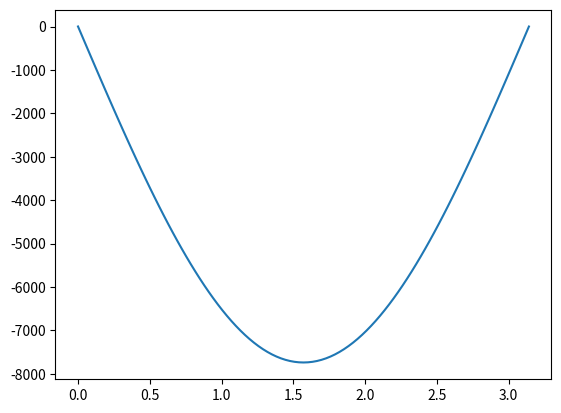

Generate this figure with matplotlib:
import numpy as np
from sympy import *
init_printing(use_unicode=True)
import pandas as pd
import matplotlib.pyplot as plt

x,h = symbols('x h')
f = 0*x
a,b=0,np.pi
alph,bet = 1,1

hvals = [.1,.05,.01]

n=100
hval = (b-a)/n
grid = [j*hval for j in range(n+1)]

F = Matrix(list(map(lambda y: alph if y==0 else(bet if y == 1 else f.subs(x,y)),grid)))

A = Matrix(n+1 ,n+1, lambda i,j: hval**2 if (i==0 and j==0) else (
    -2+hval**2 if (j==i and 0<i<n) else(
        1 if (j==i-1 and 0<i<n) else(
            1 if (j==i+1 and 0<i<n) else(
                    hval**2 if (j==n and i==n) else(0)
            )
        )
    )
))

U = hval**2*A.inv()*F
approxsoln = list(map(lambda i:U[i],range(n+1)))

df = pd.DataFrame({'x':[_ for _ in grid],'y':[_ for _ in approxsoln]})
dg = pd.DataFrame({'x':[_ for _ in grid],'y':[2*cos(_) + 2.281*sin(_) for _ in grid]})

plt.plot(df.x,df.y)
#plt.plot(dg.x,dg.y)
plt.show()
